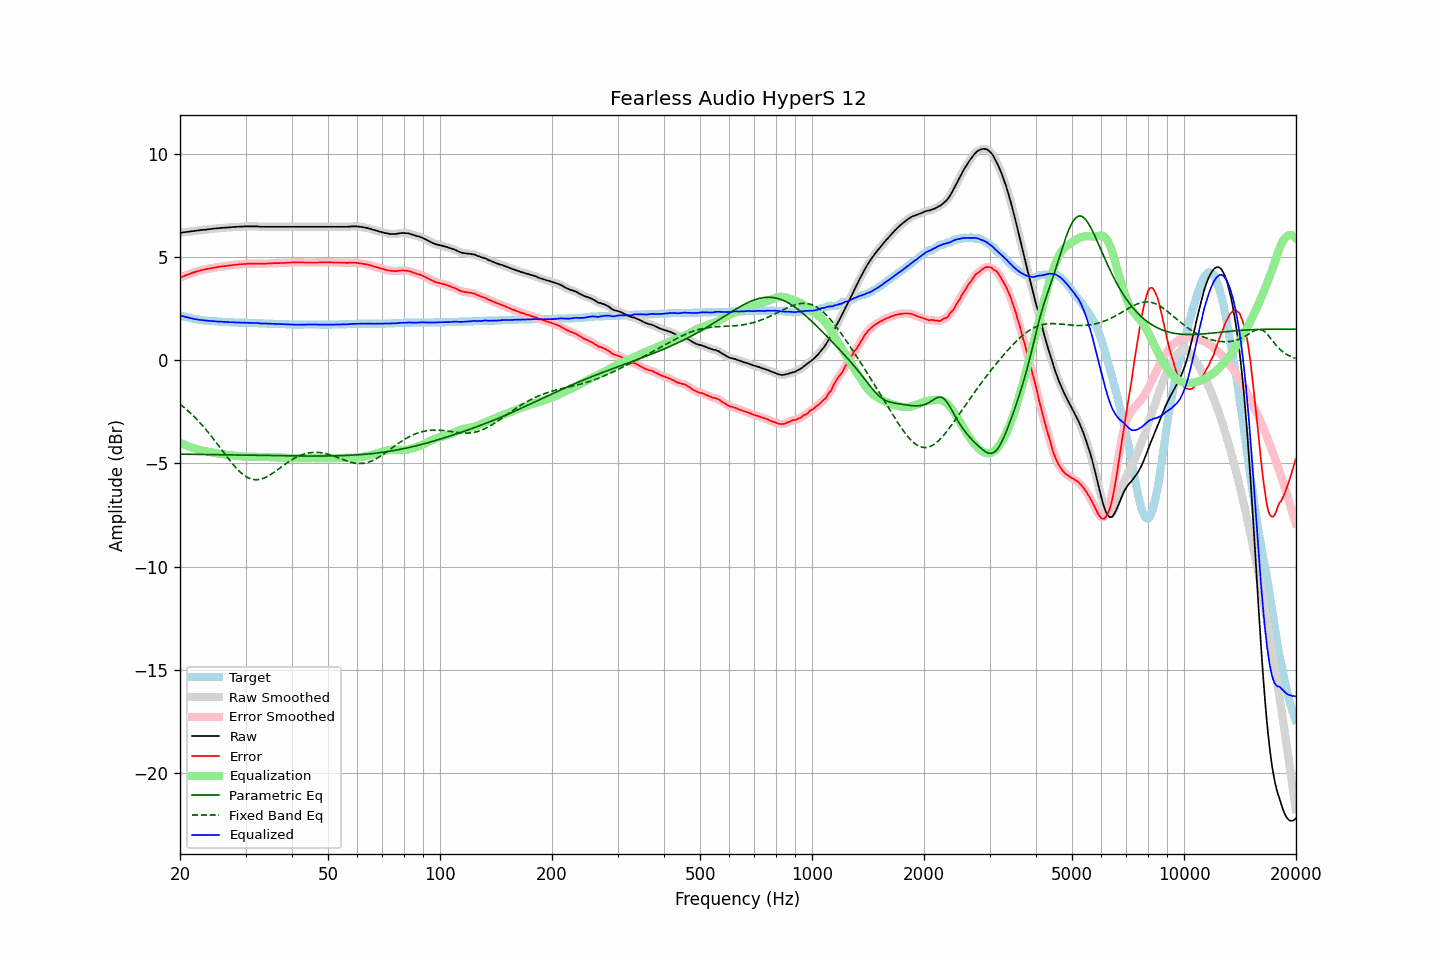

The file beside this chart, header and first rows:
frequency, raw, error, smoothed, error_smoothed, equalization, parametric_eq, fixed_band_eq, equalized_raw, equalized_smoothed, target
20.00, 6.18, 4.00, 6.18, 4.00, -4.00, -4.55, -2.13, 2.18, 2.18, 2.18
20.20, 6.19, 4.04, 6.19, 4.03, -4.03, -4.55, -2.19, 2.16, 2.16, 2.15
20.40, 6.20, 4.07, 6.20, 4.07, -4.07, -4.55, -2.25, 2.13, 2.13, 2.13
20.61, 6.21, 4.10, 6.21, 4.10, -4.10, -4.55, -2.32, 2.11, 2.11, 2.11
20.81, 6.22, 4.13, 6.22, 4.13, -4.13, -4.55, -2.38, 2.09, 2.09, 2.09
21.02, 6.23, 4.16, 6.23, 4.16, -4.16, -4.56, -2.45, 2.07, 2.07, 2.07
21.23, 6.24, 4.19, 6.24, 4.19, -4.19, -4.56, -2.52, 2.05, 2.05, 2.05
21.44, 6.25, 4.22, 6.25, 4.22, -4.22, -4.56, -2.60, 2.03, 2.03, 2.03
21.66, 6.26, 4.25, 6.26, 4.24, -4.24, -4.56, -2.67, 2.02, 2.02, 2.01
21.87, 6.27, 4.27, 6.27, 4.27, -4.27, -4.56, -2.75, 2.00, 2.00, 2.00
22.09, 6.28, 4.30, 6.28, 4.29, -4.29, -4.56, -2.83, 1.99, 1.99, 1.98
22.31, 6.29, 4.32, 6.29, 4.32, -4.32, -4.56, -2.91, 1.97, 1.97, 1.97
22.54, 6.30, 4.34, 6.30, 4.34, -4.34, -4.56, -2.99, 1.96, 1.96, 1.96
22.76, 6.31, 4.36, 6.31, 4.36, -4.36, -4.56, -3.08, 1.95, 1.95, 1.95
22.99, 6.32, 4.38, 6.32, 4.38, -4.38, -4.57, -3.16, 1.94, 1.94, 1.94
23.22, 6.33, 4.40, 6.33, 4.39, -4.39, -4.57, -3.26, 1.94, 1.93, 1.93
23.45, 6.33, 4.41, 6.33, 4.41, -4.41, -4.57, -3.35, 1.92, 1.92, 1.92
23.69, 6.34, 4.43, 6.34, 4.43, -4.43, -4.57, -3.44, 1.91, 1.91, 1.91
23.92, 6.35, 4.44, 6.35, 4.44, -4.44, -4.57, -3.53, 1.91, 1.91, 1.91
24.16, 6.36, 4.46, 6.36, 4.46, -4.46, -4.57, -3.63, 1.90, 1.90, 1.90
24.40, 6.37, 4.47, 6.37, 4.47, -4.47, -4.57, -3.73, 1.90, 1.90, 1.90
24.65, 6.38, 4.49, 6.38, 4.48, -4.48, -4.57, -3.83, 1.89, 1.89, 1.89
24.89, 6.39, 4.50, 6.39, 4.50, -4.50, -4.57, -3.93, 1.89, 1.89, 1.89
25.14, 6.39, 4.51, 6.39, 4.51, -4.51, -4.58, -4.04, 1.88, 1.88, 1.88
25.39, 6.40, 4.53, 6.40, 4.53, -4.52, -4.58, -4.14, 1.87, 1.88, 1.87
25.65, 6.41, 4.54, 6.41, 4.54, -4.54, -4.58, -4.24, 1.87, 1.87, 1.87
25.91, 6.42, 4.56, 6.42, 4.55, -4.55, -4.58, -4.35, 1.87, 1.87, 1.86
26.16, 6.42, 4.56, 6.42, 4.56, -4.56, -4.58, -4.45, 1.86, 1.86, 1.86
26.43, 6.43, 4.57, 6.43, 4.57, -4.57, -4.58, -4.55, 1.86, 1.86, 1.86
26.69, 6.43, 4.58, 6.43, 4.58, -4.58, -4.58, -4.66, 1.85, 1.85, 1.85
26.96, 6.44, 4.59, 6.44, 4.59, -4.59, -4.58, -4.76, 1.85, 1.85, 1.85
27.23, 6.44, 4.60, 6.44, 4.60, -4.60, -4.59, -4.86, 1.84, 1.84, 1.84
27.50, 6.45, 4.61, 6.45, 4.61, -4.61, -4.59, -4.95, 1.84, 1.84, 1.84
27.77, 6.46, 4.62, 6.46, 4.62, -4.62, -4.59, -5.05, 1.84, 1.84, 1.84
28.05, 6.46, 4.63, 6.46, 4.63, -4.63, -4.59, -5.14, 1.83, 1.84, 1.83
28.33, 6.47, 4.64, 6.47, 4.64, -4.63, -4.59, -5.22, 1.83, 1.83, 1.83
28.62, 6.47, 4.64, 6.47, 4.64, -4.64, -4.59, -5.31, 1.83, 1.83, 1.83
28.90, 6.48, 4.66, 6.48, 4.65, -4.65, -4.59, -5.38, 1.83, 1.83, 1.82
29.19, 6.48, 4.66, 6.48, 4.66, -4.66, -4.60, -5.46, 1.82, 1.82, 1.82
29.48, 6.48, 4.66, 6.48, 4.66, -4.66, -4.60, -5.52, 1.82, 1.82, 1.82
29.78, 6.49, 4.67, 6.49, 4.66, -4.67, -4.60, -5.58, 1.82, 1.82, 1.82
30.08, 6.49, 4.67, 6.49, 4.67, -4.67, -4.60, -5.63, 1.82, 1.82, 1.82
30.38, 6.49, 4.68, 6.49, 4.67, -4.67, -4.60, -5.68, 1.82, 1.82, 1.81
30.68, 6.49, 4.68, 6.49, 4.68, -4.68, -4.60, -5.72, 1.81, 1.81, 1.81
30.99, 6.49, 4.68, 6.49, 4.68, -4.68, -4.60, -5.75, 1.81, 1.81, 1.81
31.30, 6.49, 4.68, 6.49, 4.68, -4.68, -4.60, -5.77, 1.81, 1.81, 1.81
31.61, 6.49, 4.69, 6.49, 4.68, -4.68, -4.61, -5.78, 1.81, 1.81, 1.80
31.93, 6.49, 4.69, 6.49, 4.69, -4.68, -4.61, -5.79, 1.81, 1.81, 1.80
32.24, 6.49, 4.69, 6.49, 4.69, -4.68, -4.61, -5.79, 1.81, 1.80, 1.80
32.57, 6.48, 4.69, 6.48, 4.68, -4.68, -4.61, -5.78, 1.80, 1.80, 1.79
32.89, 6.47, 4.68, 6.47, 4.68, -4.68, -4.61, -5.77, 1.79, 1.79, 1.79
33.22, 6.47, 4.68, 6.47, 4.68, -4.68, -4.61, -5.75, 1.78, 1.78, 1.79
33.55, 6.47, 4.69, 6.47, 4.68, -4.69, -4.61, -5.72, 1.78, 1.78, 1.78
33.89, 6.47, 4.69, 6.47, 4.69, -4.69, -4.62, -5.69, 1.78, 1.78, 1.78
34.23, 6.47, 4.69, 6.47, 4.69, -4.69, -4.62, -5.65, 1.78, 1.78, 1.78
34.57, 6.47, 4.70, 6.47, 4.69, -4.69, -4.62, -5.60, 1.78, 1.78, 1.77
34.92, 6.47, 4.70, 6.47, 4.70, -4.70, -4.62, -5.56, 1.77, 1.77, 1.77
35.27, 6.47, 4.70, 6.47, 4.70, -4.70, -4.62, -5.51, 1.77, 1.77, 1.77
35.62, 6.47, 4.71, 6.47, 4.70, -4.70, -4.62, -5.46, 1.77, 1.77, 1.76
35.97, 6.47, 4.71, 6.47, 4.71, -4.70, -4.62, -5.40, 1.76, 1.76, 1.76
... 635 more rows
